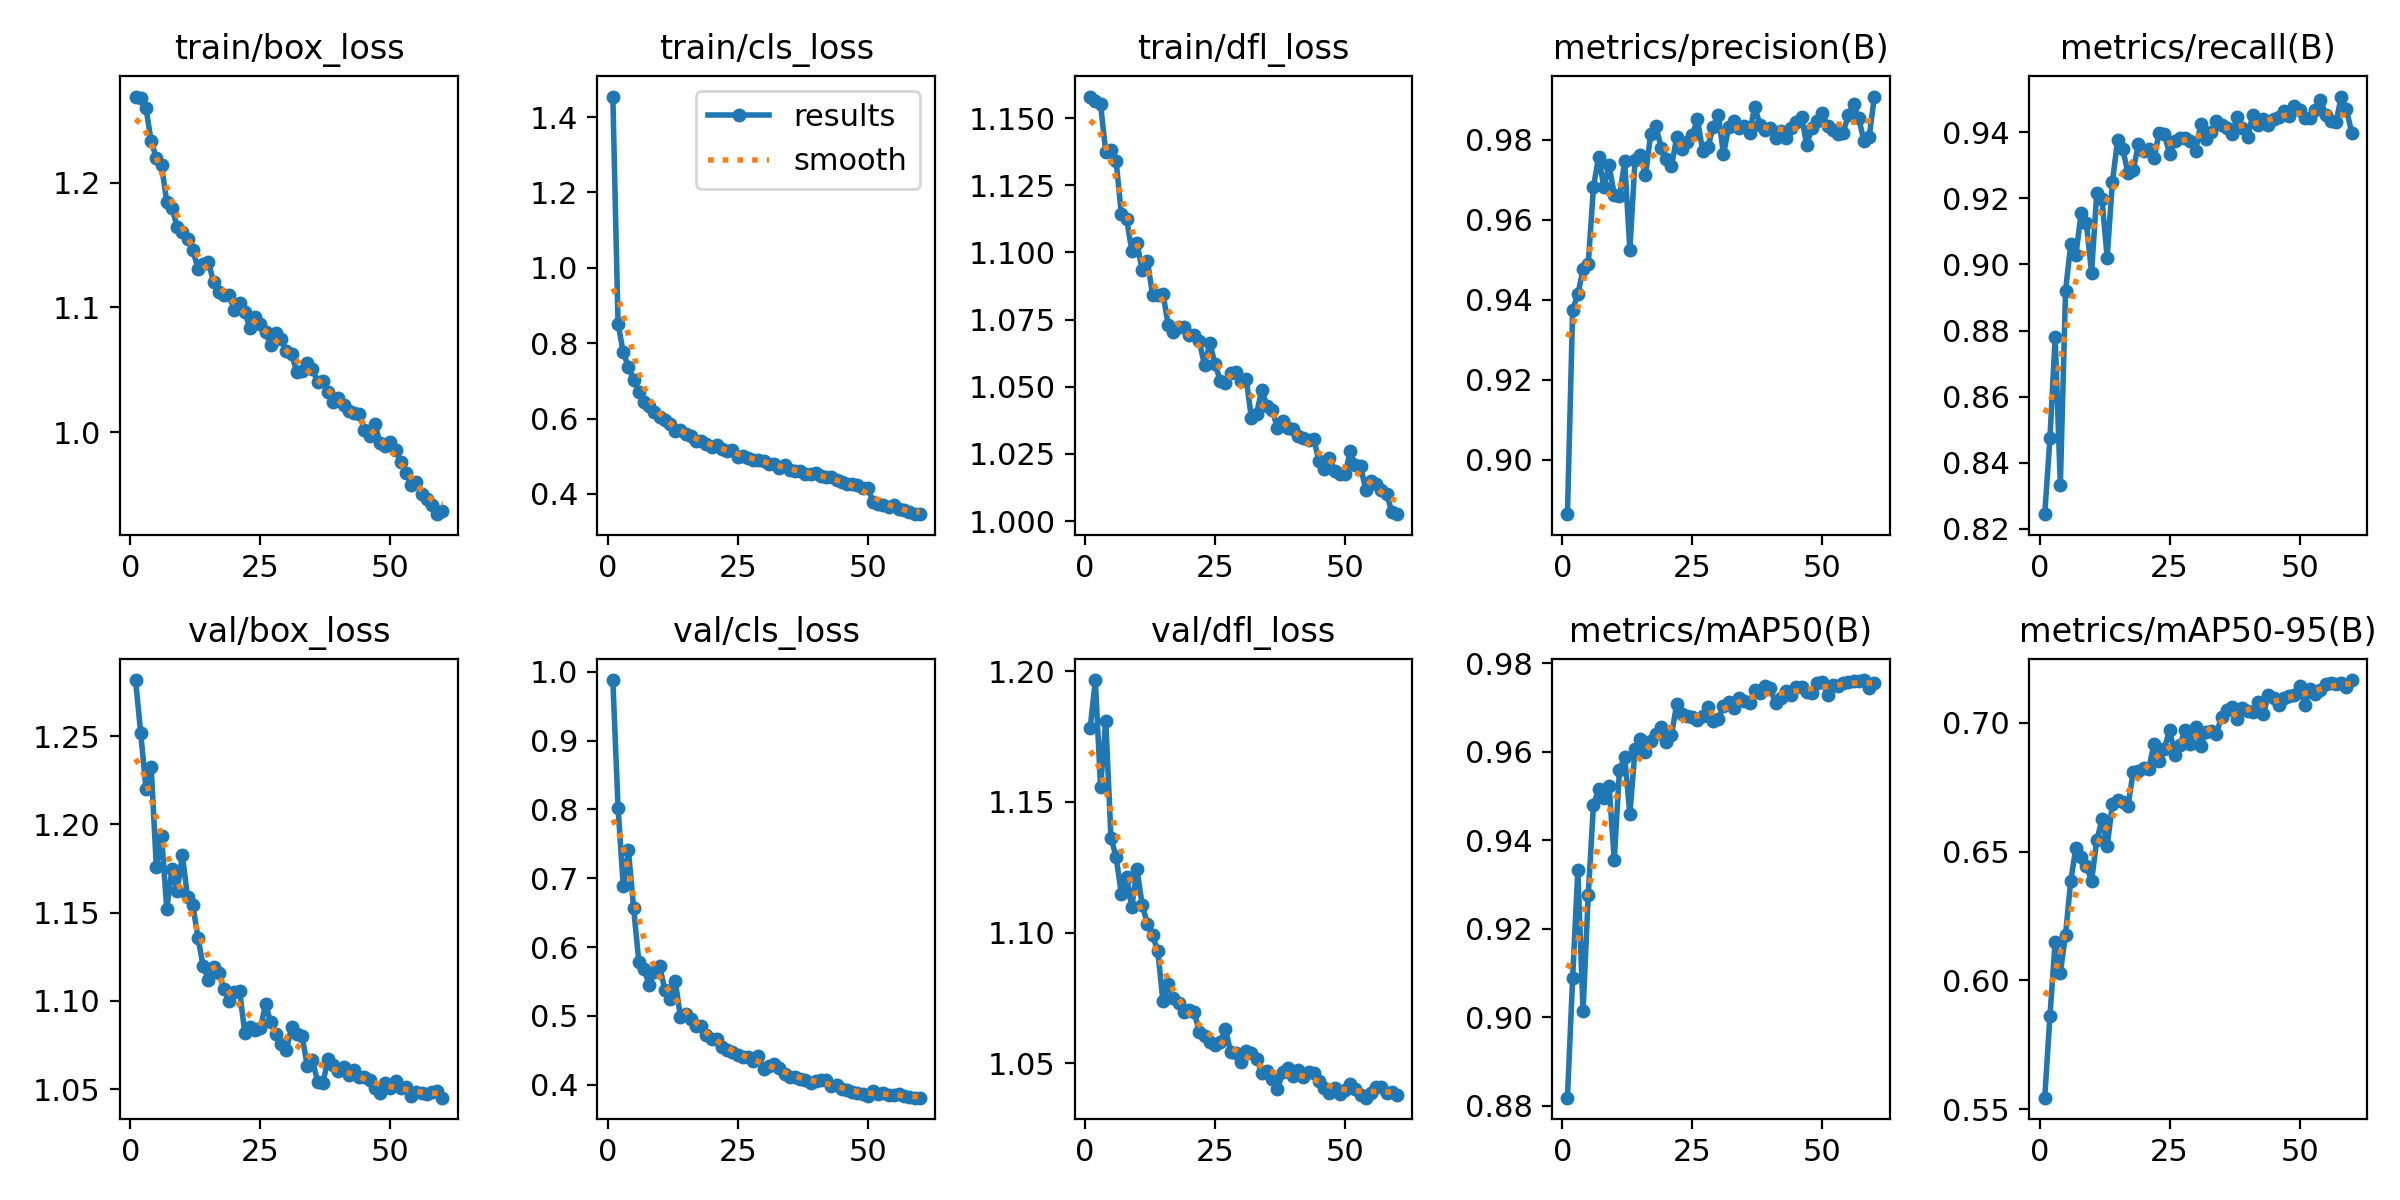

The table this chart was drawn from, first rows:
epoch, time, train/box_loss, train/cls_loss, train/dfl_loss, metrics/precision(B), metrics/recall(B), metrics/mAP50(B), metrics/mAP50-95(B), val/box_loss, val/cls_loss, val/dfl_loss, lr/pg0, lr/pg1, lr/pg2
1, 158.1, 1.269, 1.454, 1.158, 0.8864, 0.8244, 0.8818, 0.5544, 1.282, 0.9879, 1.178, 0.0006652, 0.0006652, 0.0006652
2, 303.7, 1.268, 0.8514, 1.156, 0.9375, 0.8474, 0.9089, 0.5862, 1.252, 0.8027, 1.197, 0.00131, 0.00131, 0.00131
3, 447.8, 1.26, 0.7759, 1.155, 0.9414, 0.8779, 0.9331, 0.615, 1.22, 0.6886, 1.156, 0.001933, 0.001933, 0.001933
4, 590, 1.233, 0.7376, 1.137, 0.9476, 0.8333, 0.9013, 0.6029, 1.233, 0.7404, 1.181, 0.001901, 0.001901, 0.001901
5, 731.4, 1.219, 0.7017, 1.138, 0.9489, 0.892, 0.9276, 0.6178, 1.176, 0.6563, 1.136, 0.001868, 0.001868, 0.001868
6, 874.1, 1.214, 0.6699, 1.134, 0.9683, 0.9062, 0.948, 0.6387, 1.194, 0.5784, 1.129, 0.001835, 0.001835, 0.001835
7, 1018, 1.185, 0.6444, 1.114, 0.9758, 0.903, 0.9515, 0.6515, 1.152, 0.5678, 1.115, 0.001802, 0.001802, 0.001802
8, 1158, 1.18, 0.6332, 1.113, 0.9682, 0.9156, 0.9496, 0.6478, 1.175, 0.5453, 1.121, 0.001769, 0.001769, 0.001769
9, 1301, 1.164, 0.6161, 1.101, 0.9736, 0.9125, 0.9522, 0.6446, 1.162, 0.5635, 1.11, 0.001736, 0.001736, 0.001736
10, 1445, 1.161, 0.603, 1.104, 0.9663, 0.8975, 0.9355, 0.6386, 1.183, 0.5729, 1.124, 0.001703, 0.001703, 0.001703
11, 1589, 1.155, 0.5961, 1.093, 0.9659, 0.9216, 0.9559, 0.6543, 1.159, 0.5372, 1.111, 0.00167, 0.00167, 0.00167
12, 1735, 1.146, 0.5844, 1.097, 0.9746, 0.9198, 0.9588, 0.6625, 1.155, 0.5241, 1.103, 0.001637, 0.001637, 0.001637
13, 1884, 1.131, 0.5664, 1.084, 0.9526, 0.9021, 0.9459, 0.6521, 1.136, 0.5504, 1.099, 0.001604, 0.001604, 0.001604
14, 2029, 1.135, 0.5693, 1.084, 0.9751, 0.9248, 0.9605, 0.6683, 1.12, 0.4985, 1.093, 0.001571, 0.001571, 0.001571
15, 2173, 1.136, 0.5594, 1.085, 0.9763, 0.9376, 0.9628, 0.6701, 1.112, 0.503, 1.074, 0.001538, 0.001538, 0.001538
16, 2315, 1.12, 0.553, 1.073, 0.9711, 0.9349, 0.9599, 0.6694, 1.119, 0.4959, 1.08, 0.001505, 0.001505, 0.001505
17, 2460, 1.112, 0.5396, 1.07, 0.9814, 0.9276, 0.9624, 0.6678, 1.116, 0.485, 1.075, 0.001472, 0.001472, 0.001472
18, 2603, 1.11, 0.541, 1.072, 0.9835, 0.9285, 0.964, 0.6809, 1.107, 0.4849, 1.073, 0.001439, 0.001439, 0.001439
19, 2745, 1.11, 0.5322, 1.072, 0.9781, 0.9363, 0.9655, 0.6813, 1.1, 0.4725, 1.069, 0.001406, 0.001406, 0.001406
20, 2887, 1.098, 0.5257, 1.069, 0.9753, 0.9344, 0.9622, 0.6826, 1.105, 0.4661, 1.07, 0.001373, 0.001373, 0.001373
21, 3030, 1.103, 0.5299, 1.069, 0.9734, 0.9348, 0.9637, 0.6823, 1.106, 0.4664, 1.07, 0.00134, 0.00134, 0.00134
22, 3172, 1.097, 0.5193, 1.067, 0.9806, 0.9321, 0.9707, 0.6917, 1.082, 0.4544, 1.062, 0.001307, 0.001307, 0.001307
23, 3313, 1.083, 0.5138, 1.058, 0.9778, 0.9399, 0.9686, 0.685, 1.085, 0.45, 1.06, 0.001274, 0.001274, 0.001274
24, 3456, 1.093, 0.5175, 1.066, 0.9795, 0.9394, 0.968, 0.6899, 1.084, 0.4478, 1.058, 0.001241, 0.001241, 0.001241
25, 3600, 1.087, 0.4993, 1.059, 0.9813, 0.9334, 0.9678, 0.6974, 1.085, 0.4432, 1.057, 0.001208, 0.001208, 0.001208
26, 3744, 1.08, 0.5013, 1.052, 0.9851, 0.9372, 0.9671, 0.6877, 1.098, 0.4409, 1.058, 0.001175, 0.001175, 0.001175
27, 3886, 1.069, 0.4945, 1.052, 0.9772, 0.9383, 0.9681, 0.6914, 1.088, 0.4402, 1.063, 0.001142, 0.001142, 0.001142
28, 4030, 1.079, 0.4907, 1.055, 0.9781, 0.9382, 0.9701, 0.6972, 1.081, 0.4344, 1.054, 0.001109, 0.001109, 0.001109
29, 4173, 1.075, 0.491, 1.056, 0.9833, 0.9374, 0.9668, 0.6918, 1.076, 0.4416, 1.054, 0.001076, 0.001076, 0.001076
30, 4317, 1.065, 0.4883, 1.052, 0.9863, 0.9344, 0.9674, 0.6983, 1.072, 0.4229, 1.051, 0.001043, 0.001043, 0.001043
31, 4461, 1.063, 0.4792, 1.053, 0.9764, 0.9424, 0.9702, 0.6911, 1.085, 0.4272, 1.055, 0.00101, 0.00101, 0.00101
32, 4602, 1.048, 0.4787, 1.038, 0.9833, 0.9379, 0.9712, 0.6965, 1.082, 0.4309, 1.054, 0.000977, 0.000977, 0.000977
33, 4744, 1.049, 0.4695, 1.04, 0.9847, 0.9401, 0.9698, 0.697, 1.08, 0.4247, 1.052, 0.000944, 0.000944, 0.000944
34, 4888, 1.056, 0.4755, 1.049, 0.9831, 0.9435, 0.9721, 0.6959, 1.063, 0.4162, 1.046, 0.000911, 0.000911, 0.000911
35, 5031, 1.051, 0.4648, 1.043, 0.9835, 0.9421, 0.9715, 0.7024, 1.066, 0.4114, 1.047, 0.000878, 0.000878, 0.000878
36, 5174, 1.04, 0.4622, 1.041, 0.9817, 0.9412, 0.971, 0.705, 1.054, 0.412, 1.044, 0.000845, 0.000845, 0.000845
37, 5318, 1.041, 0.4606, 1.035, 0.9883, 0.9394, 0.974, 0.7063, 1.053, 0.4077, 1.04, 0.000812, 0.000812, 0.000812
38, 5460, 1.032, 0.4525, 1.037, 0.9839, 0.9447, 0.9733, 0.7015, 1.067, 0.4063, 1.046, 0.000779, 0.000779, 0.000779
39, 5602, 1.024, 0.4536, 1.035, 0.9824, 0.9413, 0.9748, 0.7059, 1.064, 0.4024, 1.048, 0.000746, 0.000746, 0.000746
40, 5746, 1.027, 0.4559, 1.034, 0.983, 0.9385, 0.9743, 0.7048, 1.06, 0.4053, 1.045, 0.000713, 0.000713, 0.000713
41, 5890, 1.022, 0.4482, 1.032, 0.9806, 0.9453, 0.971, 0.7042, 1.063, 0.4068, 1.047, 0.00068, 0.00068, 0.00068
42, 6034, 1.017, 0.446, 1.031, 0.9823, 0.9421, 0.972, 0.708, 1.058, 0.4064, 1.045, 0.000647, 0.000647, 0.000647
43, 6177, 1.016, 0.444, 1.03, 0.9805, 0.944, 0.9737, 0.7036, 1.061, 0.3987, 1.047, 0.000614, 0.000614, 0.000614
44, 6321, 1.015, 0.4376, 1.03, 0.983, 0.9421, 0.9727, 0.7107, 1.057, 0.3995, 1.046, 0.000581, 0.000581, 0.000581
45, 6465, 1.002, 0.4325, 1.022, 0.9845, 0.944, 0.9746, 0.7096, 1.057, 0.3941, 1.043, 0.000548, 0.000548, 0.000548
46, 6608, 0.9967, 0.4252, 1.019, 0.9857, 0.9446, 0.9745, 0.7071, 1.055, 0.3928, 1.041, 0.000515, 0.000515, 0.000515
47, 6751, 1.006, 0.4263, 1.024, 0.9788, 0.9464, 0.9735, 0.7095, 1.051, 0.3895, 1.039, 0.000482, 0.000482, 0.000482
48, 6894, 0.9917, 0.4245, 1.019, 0.983, 0.9449, 0.9733, 0.7103, 1.048, 0.3875, 1.041, 0.000449, 0.000449, 0.000449
49, 7037, 0.9885, 0.4159, 1.018, 0.9849, 0.948, 0.9756, 0.7107, 1.053, 0.386, 1.038, 0.000416, 0.000416, 0.000416
50, 7179, 0.9923, 0.4168, 1.018, 0.9868, 0.9467, 0.9757, 0.7144, 1.051, 0.3842, 1.04, 0.000383, 0.000383, 0.000383
51, 7321, 0.9856, 0.3794, 1.026, 0.9834, 0.9442, 0.9728, 0.7069, 1.055, 0.3906, 1.042, 0.00035, 0.00035, 0.00035
52, 7463, 0.9762, 0.3735, 1.021, 0.9825, 0.9444, 0.9749, 0.7131, 1.051, 0.3866, 1.04, 0.000317, 0.000317, 0.000317
53, 7602, 0.9676, 0.37, 1.02, 0.9816, 0.9468, 0.9749, 0.7113, 1.051, 0.3886, 1.038, 0.000284, 0.000284, 0.000284
54, 7740, 0.9579, 0.3647, 1.011, 0.9819, 0.9499, 0.9754, 0.7128, 1.046, 0.3849, 1.037, 0.000251, 0.000251, 0.000251
55, 7880, 0.9597, 0.3698, 1.015, 0.9862, 0.9452, 0.9758, 0.715, 1.049, 0.3856, 1.039, 0.000218, 0.000218, 0.000218
56, 8020, 0.9504, 0.3595, 1.014, 0.9889, 0.9435, 0.976, 0.7153, 1.048, 0.3863, 1.041, 0.000185, 0.000185, 0.000185
57, 8160, 0.9468, 0.3562, 1.012, 0.9855, 0.9431, 0.9759, 0.7151, 1.047, 0.3835, 1.041, 0.000152, 0.000152, 0.000152
58, 8299, 0.9417, 0.3518, 1.01, 0.9797, 0.9508, 0.9761, 0.7155, 1.048, 0.3827, 1.039, 0.000119, 0.000119, 0.000119
59, 8439, 0.9342, 0.3466, 1.003, 0.9807, 0.9469, 0.9744, 0.714, 1.049, 0.3813, 1.039, 8.6e-05, 8.6e-05, 8.6e-05
60, 8578, 0.9369, 0.3464, 1.003, 0.9909, 0.9399, 0.9755, 0.7167, 1.045, 0.3813, 1.038, 5.3e-05, 5.3e-05, 5.3e-05
